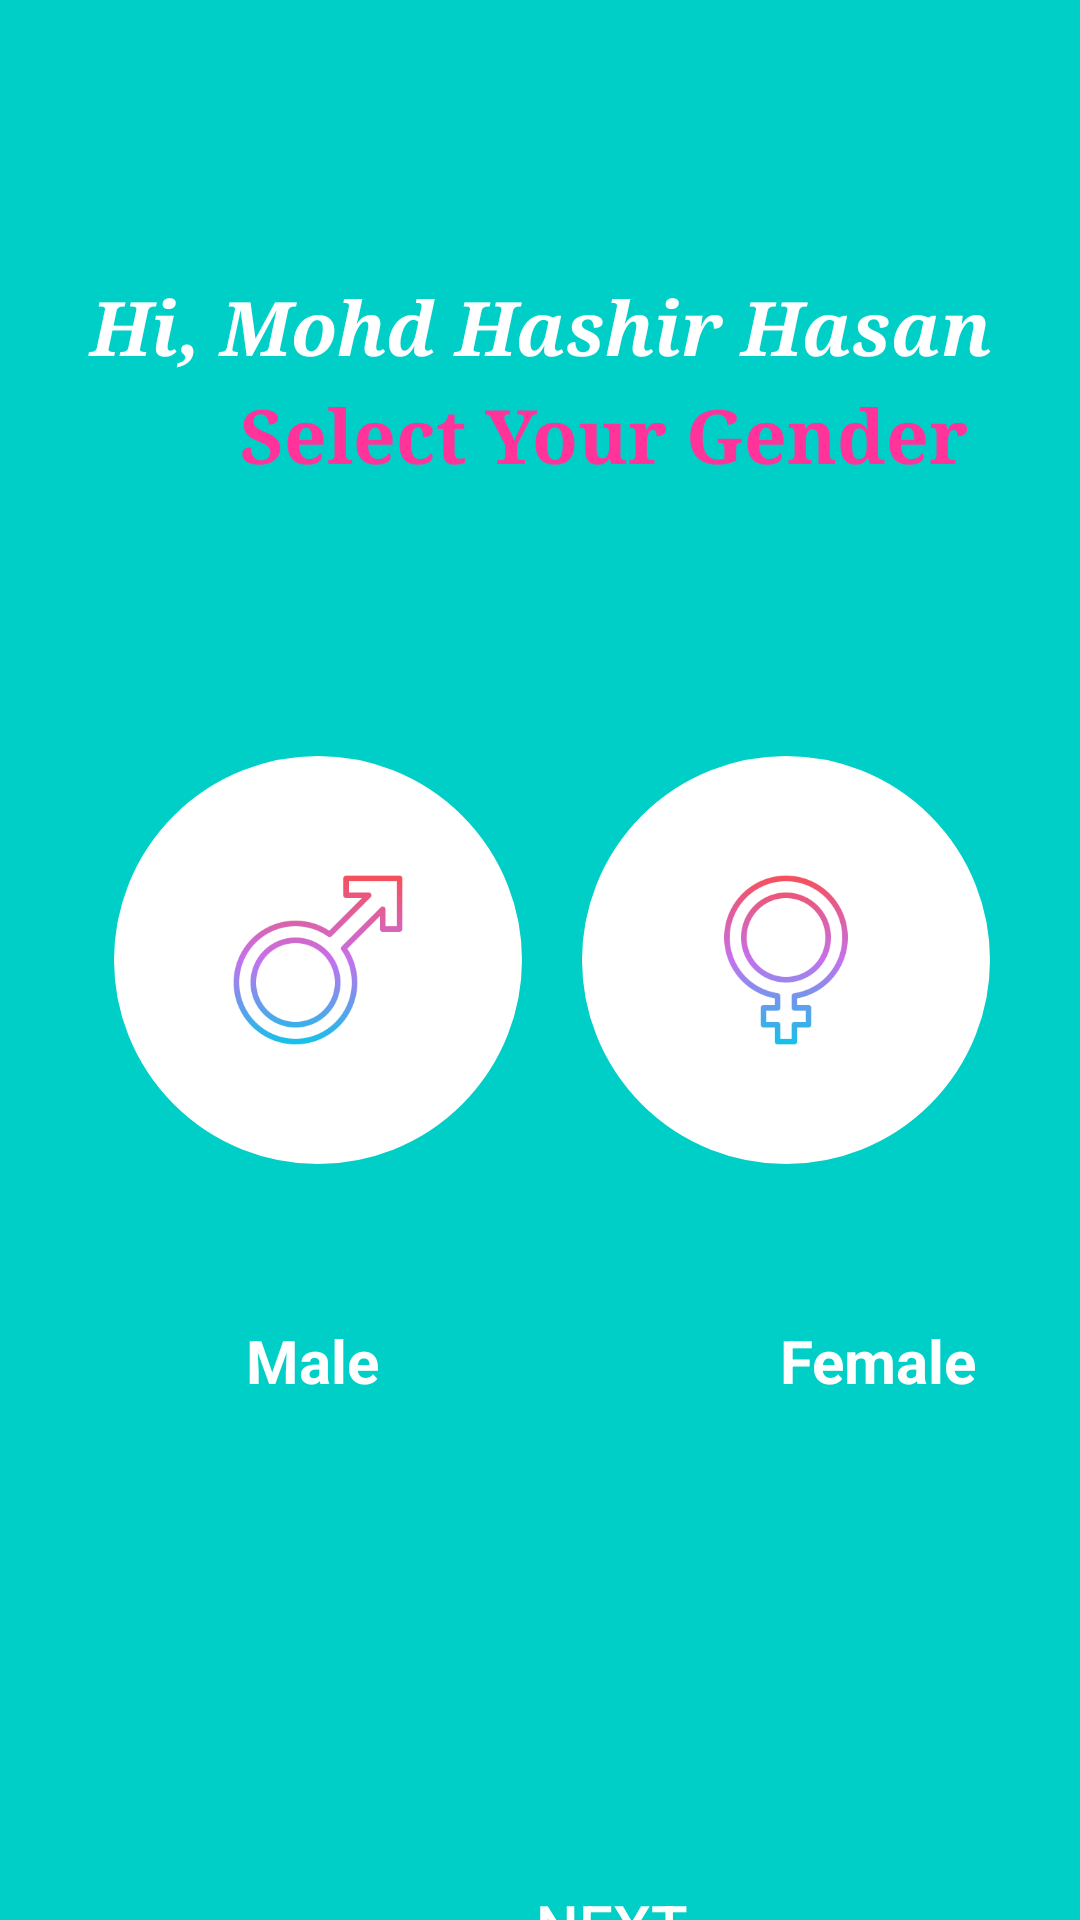

Android layout source for this screen:
<!-- AndroidManifest.xml: application theme AppTheme -->
<!-- res/layout/activity_gender.xml -->
<?xml version="1.0" encoding="utf-8"?>
<androidx.constraintlayout.widget.ConstraintLayout xmlns:android="http://schemas.android.com/apk/res/android"
    xmlns:app="http://schemas.android.com/apk/res-auto"
    xmlns:tools="http://schemas.android.com/tools"
    android:layout_width="match_parent"
    android:layout_height="match_parent"
   android:background="#00cfc8"
    tools:context=".Account_Access_Section.GenderActivity">

    <TextView
        android:id="@+id/personname"
        android:layout_width="match_parent"
        android:layout_height="wrap_content"
        android:layout_marginTop="92dp"
        android:fontFamily="serif"
        android:text="Hi, Mohd Hashir Hasan"
        android:textColor="@color/white"
        android:textSize="25sp"
        android:textStyle="bold|italic"
        android:gravity="center"
        app:layout_constraintStart_toStartOf="parent"
        app:layout_constraintTop_toTopOf="parent" />

    <TextView
        android:layout_width="wrap_content"
        android:layout_height="wrap_content"
        android:layout_marginStart="80dp"
        android:layout_marginLeft="80dp"
        android:layout_marginTop="128dp"
        android:fontFamily="serif"
        android:text="Select Your Gender"
        android:textColor="#ff3399"
        android:textSize="25sp"
        android:textStyle="bold"
        app:layout_constraintStart_toStartOf="parent"
        app:layout_constraintTop_toTopOf="parent" />

    <LinearLayout
        android:id="@+id/malelayout"
        android:layout_width="140dp"
        android:layout_height="140dp"
        android:layout_marginStart="36dp"
        android:layout_marginLeft="36dp"
        android:layout_marginTop="250dp"
        android:orientation="vertical"
        app:layout_constraintStart_toStartOf="parent"
        app:layout_constraintTop_toTopOf="parent"
        android:gravity="center"
        android:background="@drawable/circularborder"
        android:onClick="onmaleclick">


        <ImageView
            android:id="@+id/maleimg"
            android:layout_width="90dp"
            android:layout_height="60dp"
             android:layout_centerInParent="true"
            android:layout_gravity="center"
            android:src="@mipmap/malecolorless" />


    </LinearLayout>

    <LinearLayout
        android:id="@+id/femalelayout"
        android:layout_width="140dp"
        android:layout_height="140dp"
        android:layout_marginTop="250dp"
        android:layout_marginEnd="28dp"
        android:layout_marginRight="28dp"
        android:orientation="vertical"
        app:layout_constraintEnd_toEndOf="parent"
        app:layout_constraintTop_toTopOf="parent"
        android:background="@drawable/circularborder"
        android:gravity="center"
        android:onClick="onfemaleclick">

        <ImageView
            android:id="@+id/femaleimg"
            android:layout_width="90dp"
            android:layout_height="60dp"
            android:layout_gravity="center"
            android:foregroundGravity="center"
            android:src="@mipmap/femalecolorless" />

    </LinearLayout>

    <TextView
        android:id="@+id/femaletext"
        android:layout_width="wrap_content"
        android:layout_height="wrap_content"
        android:layout_gravity="center"
        android:layout_marginStart="260dp"
        android:layout_marginLeft="260dp"
        android:layout_marginTop="440dp"
        android:text="Female"
        android:textColor="@color/white"
        android:textSize="20sp"
        android:textStyle="bold"
        app:layout_constraintStart_toStartOf="parent"
        app:layout_constraintTop_toTopOf="parent" />

    <TextView
        android:id="@+id/maletext"
        android:layout_width="wrap_content"
        android:layout_height="wrap_content"
        android:layout_gravity="center"
        android:layout_marginStart="82dp"
        android:layout_marginLeft="82dp"
        android:layout_marginTop="440dp"
        android:text="Male"
        android:textColor="@color/white"
        android:textSize="20sp"
        android:textStyle="bold"
        app:layout_constraintStart_toStartOf="parent"
        app:layout_constraintTop_toTopOf="parent" />
    <Button
        android:id="@+id/next"
        android:layout_width="320dp"
        android:layout_height="60sp"
        android:layout_gravity="center"
        android:layout_marginStart="44dp"
        android:layout_marginLeft="44dp"
        android:layout_marginTop="612dp"
        android:background="@drawable/nextarrow"
        android:text="Next"
        android:textSize="20dp"
        android:textColor="@color/white"
        app:layout_constraintStart_toStartOf="parent"
        app:layout_constraintTop_toTopOf="parent" />
</androidx.constraintlayout.widget.ConstraintLayout>
<!-- resources referenced by this layout -->
<resources>
  <color name="white">#FFFFFFFF</color>
  <!-- drawable circularborder (drawable) -->
  <layer-list xmlns:android="http://schemas.android.com/apk/res/android">
  
  
      <item
          android:left="2dp"
          android:right="2dp"
          android:top="2dp"
          android:bottom="2dp">
          <shape android:shape="oval">
              <stroke android:color="@color/white"
                  android:width="2dp" />
                  <solid android:color="@color/white"/>
  
  
          </shape>
      </item>
  </layer-list>
  <!-- drawable nextarrow (drawable) -->
  <?xml version="1.0" encoding="utf-8"?>
  <selector xmlns:android="http://schemas.android.com/apk/res/android">
  
      <item><layer-list>
  
          <item><shape
              android:shape = "rectangle"
              xmlns:android = "http://schemas.android.com/apk/res/android" >
              <gradient
                  android:startColor = "#cc0099"
                  android:centerColor = "#cc3399"
                  android:endColor="#ff3399"
                  android:angle = "0"
                  android:type="linear" />
              <corners android:radius="20dp" />
          </shape></item>
  
          <item
              android:left="10dp"
              android:right="100dp">
              <bitmap
                  android:gravity="right"
                  android:src="@drawable/nextarrowpic"
  
                  />
  
          </item>
  
      </layer-list></item>
  
  
  </selector>
  <!-- mipmap femalecolorless: png bitmap (mipmap-xxxhdpi, 13398 bytes) -->
  <!-- mipmap malecolorless: png bitmap (mipmap-hdpi, 14222 bytes) -->
</resources>
